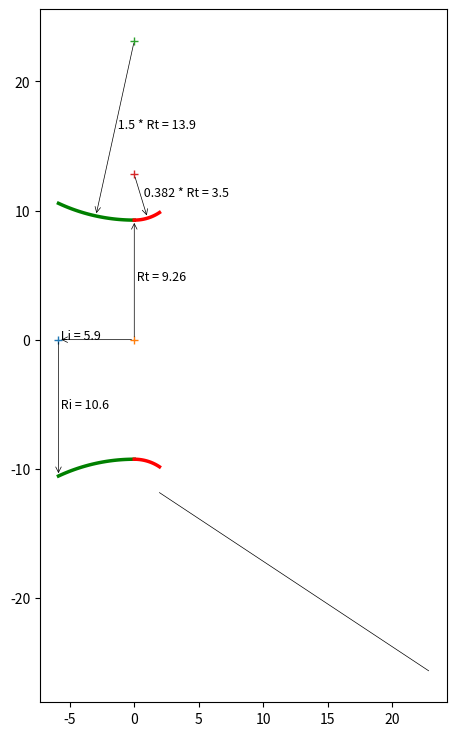

Write the Python code that produced this figure. (Note: this script raises an exception after producing the figure.)
import math
import numpy as np
import matplotlib.pyplot as plt

from matplotlib.patches import Arc
from bisect import bisect_left


"""
 Implemented from the following technical notes 
 The thrust optimised parabolic nozzle
 http://www.aspirespace.org.uk/downloads/Thrust%20optimised%20parabolic%20nozzle.pdf
 .................................................................

The radius of the nozzle exit: 
Re = √ε * Rt							[Eqn. 2]
and nozzle length 
LN = 0.8 ((√∈−1) * Rt )/ tan(15)		[Eqn. 3]
.................................................................
For the throat entrant section:
x = 1.5 Rt cosθ
y = 1.5 Rt sinθ + 1.5 Rt + Rt			[Eqn. 4]
where: −135 ≤ θ ≤ −90
(The initial angle isn’t defined and is up to the
combustion chamber designer, -135 degrees is typical.)
.................................................................
For the throat exit section:
x = 0.382 Rt cosθ
y = 0.382 Rt sinθ + 0.382 Rt + Rt		[Eqn. 5]
where: −90 ≤ θ ≤ (θn − 90)
.................................................................
The bell is a quadratic Bézier curve, which has equations:
x(t) = (1 − t)^2 * Nx + 2(1 − t)t * Qx + t^2 * Ex, 0≤t≤1
y(t) = (1 − t)^2 * Ny + 2(1 − t)t * Qy + t^2 * Ey, 0≤t≤1 [Eqn. 6]
.................................................................
Selecting equally spaced divisions between 0 and 1 produces 
the points described earlier in the graphical method, 
for example 0.25, 0.5, and 0.75.
.................................................................
Equations 6 are defined by points N, Q, and E (see the graphical method 
earlier for the locations of these points).

Point N is defined by equations 5 setting the angle to (θn – 90).
Nx = 0.382 Rt cos(θn – 90)
Ny = 0.382 Rt sin(θn – 90) + 0.382 Rt + Rt
.................................................................
Coordinate Ex is defined by equation 3, and coordinate Ey is defined by equation 2.
Ex = 0.8*(((√ε−1)-1)*Rt)/(tan(15)) # degrees in rad
Ey = √ε * Rt
.................................................................
Point Q is the intersection of the lines: ⃗⃗⃗⃗⃗⃗
NQ = m1 x + C1 and: ⃗⃗⃗⃗⃗
QE = m2 x + C2 			[Eqn. 7]

where: gradient 
m1 = tan(θn ) , m2 = tan(θe )	[Eqn. 8]

and: intercept 
C1 = Ny − m1 Nx
C2 = Ey − m2 Ex		[Eqn. 9]
.................................................................
The intersection of these two lines (at point Q) is given by:
Qx = (C2 − C1 ) /(m1 − m2 )
Qy = (m1 C2 − m2 C1 ) / (m1 − m2 ) [Eqn. 10]
.................................................................
"""
	
# sp.heat, area_ratio, throat_radius, length percentage, 
def bell_nozzle(k, aratio, Rt, l_percent):
	# upto the nozzle designer, usually -135
	entrant_angle  	= -115
	ea_radian 		= math.radians(entrant_angle)

	# nozzle length percntage
	if l_percent == 60:		Lnp = 0.6
	elif l_percent == 80:	Lnp = 0.8
	elif l_percent == 90:	Lnp = 0.9	
	else:					Lnp = 0.8
	# find wall angles (theta_n, theta_e) for given aratio (ar)		
	angles = find_wall_angles(aratio, throat_radius, l_percent)
	# wall angles
	nozzle_length = angles[0]; theta_n = angles[1]; theta_e = angles[2];

	data_intervel  	= 100
	# entrant functions
	ea_start 		= ea_radian
	ea_end 			= -math.pi/2	
	angle_list 		= np.linspace(ea_start, ea_end, data_intervel)
	xe = []; ye = [];
	for i in angle_list:
		xe.append( 1.5 * Rt * math.cos(i) )
		ye.append( 1.5 * Rt * math.sin(i) + 2.5 * Rt )

	#exit section
	ea_start 		= -math.pi/2
	ea_end 			= theta_n - math.pi/2
	angle_list 		= np.linspace(ea_start, ea_end, data_intervel)	
	xe2 = []; ye2 = [];
	for i in angle_list:
		xe2.append( 0.382 * Rt * math.cos(i) )
		ye2.append( 0.382 * Rt * math.sin(i) + 1.382 * Rt )

	# bell section
	# Nx, Ny-N is defined by [Eqn. 5] setting the angle to (θn – 90)
	Nx = 0.382 * Rt * math.cos(theta_n - math.pi/2)
	Ny = 0.382 * Rt * math.sin(theta_n - math.pi/2) + 1.382 * Rt 
	# Ex - [Eqn. 3], and coordinate Ey - [Eqn. 2]
	Ex = Lnp * ( (math.sqrt(aratio) - 1) * Rt )/ math.tan(math.radians(15) )
	Ey = math.sqrt(aratio) * Rt 
	# gradient m1,m2 - [Eqn. 8]
	m1 = math.tan(theta_n);  m2 = math.tan(theta_e);
	# intercept - [Eqn. 9]
	C1 = Ny - m1*Nx;  C2 = Ey - m2*Ex;
	# intersection of these two lines (at point Q)-[Eqn.10]
	Qx = (C2 - C1)/(m1 - m2)
	Qy = (m1*C2 - m2*C1)/(m1 - m2)	
	
	# Selecting equally spaced divisions between 0 and 1 produces 
	# the points described earlier in the graphical method
	# The bell is a quadratic Bézier curve, which has equations:
	# x(t) = (1 − t)^2 * Nx + 2(1 − t)t * Qx + t^2 * Ex, 0≤t≤1
	# y(t) = (1 − t)^2 * Ny + 2(1 − t)t * Qy + t^2 * Ey, 0≤t≤1 [Eqn. 6]		
	int_list = np.linspace(0, 1, data_intervel)
	xbell = []; ybell = [];
	for t in int_list:		
		xbell.append( ((1-t)**2)*Nx + 2*(1-t)*t*Qx + (t**2)*Ex )
		ybell.append( ((1-t)**2)*Ny + 2*(1-t)*t*Qy + (t**2)*Ey )
	
	# create negative values for the other half of nozzle
	nye 	= [ -y for y in ye]
	nye2  	= [ -y for y in ye2]
	nybell  = [ -y for y in ybell]
	# return
	return angles, (xe, ye, nye, xe2, ye2, nye2, xbell, ybell, nybell)

# find wall angles (theta_n, theta_e) in radians for given aratio (ar)
def find_wall_angles(ar, Rt, l_percent = 80 ):
	# wall-angle empirical data
	aratio 		= [ 4,    5,    10,   20,   30,   40,   50,   100]
	theta_n_60 	= [20.5, 20.5, 16.0, 14.5, 14.0, 13.5, 13.0, 11.2]
	theta_n_80 	= [21.5, 23.0, 26.3, 28.8, 30.0, 31.0, 31.5, 33.5]
	theta_n_90 	= [20.0, 21.0, 24.0, 27.0, 28.5, 29.5, 30.2, 32.0]
	theta_e_60 	= [26.5, 28.0, 32.0, 35.0, 36.2, 37.1, 35.0, 40.0]
	theta_e_80 	= [14.0, 13.0, 11.0,  9.0,  8.5,  8.0,  7.5,  7.0]
	theta_e_90 	= [11.5, 10.5,  8.0,  7.0,  6.5,  6.0,  6.0,  6.0]	

	# nozzle length
	f1 = ( (math.sqrt(ar) - 1) * Rt )/ math.tan(math.radians(15) )
	
	if l_percent == 60:
		theta_n = theta_n_60; theta_e = theta_e_60;
		Ln = 0.6 * f1
	elif l_percent == 80:
		theta_n = theta_n_80; theta_e = theta_e_80;
		Ln = 0.8 * f1		
	elif l_percent == 90:
		theta_n = theta_n_90; theta_e = theta_e_90;	
		Ln = 0.9 * f1	
	else:
		theta_n = theta_n_80; theta_e = theta_e_80;		
		Ln = 0.8 * f1

	# find the nearest ar index in the aratio list
	x_index, x_val = find_nearest(aratio, ar)
	# if the value at the index is close to input, return it
	if round(aratio[x_index], 1) == round(ar, 1):
		return Ln, math.radians(theta_n[x_index]), math.radians(theta_e[x_index])

	# check where the index lies, and slice accordingly
	if (x_index>2):
		# slice couple of middle values for interpolation
		ar_slice = aratio[x_index-2:x_index+2]		
		tn_slice = theta_n[x_index-2:x_index+2]
		te_slice = theta_e[x_index-2:x_index+2]
		# find the tn_val for given ar
		tn_val = interpolate(ar_slice, tn_slice, ar)	
		te_val = interpolate(ar_slice, te_slice, ar)	
	elif( (len(aratio)-x_index) <= 1):
		# slice couple of values initial for interpolation
		ar_slice = aratio[x_index-2:len(x_index)]		
		tn_slice = theta_n[x_index-2:len(x_index)]
		te_slice = theta_e[x_index-2:len(x_index)]
		# find the tn_val for given ar
		tn_val = interpolate(ar_slice, tn_slice, ar)	
		te_val = interpolate(ar_slice, te_slice, ar)	
	else:
		# slice couple of end values for interpolation
		ar_slice = aratio[0:x_index+2]		
		tn_slice = theta_n[0:x_index+2]
		te_slice = theta_e[0:x_index+2]
		# find the tn_val for given ar
		tn_val = interpolate(ar_slice, tn_slice, ar)	
		te_val = interpolate(ar_slice, te_slice, ar)						

	return Ln, math.radians(tn_val), math.radians(te_val)

# simple linear interpolation
def interpolate(x_list, y_list, x):
	if any(y - x <= 0 for x, y in zip(x_list, x_list[1:])):
		raise ValueError("x_list must be in strictly ascending order!")
	intervals = zip(x_list, x_list[1:], y_list, y_list[1:])
	slopes = [(y2 - y1) / (x2 - x1) for x1, x2, y1, y2 in intervals]

	if x <= x_list[0]:
		return y_list[0]
	elif x >= x_list[-1]:
		return y_list[-1]
	else:
		i = bisect_left(x_list, x) - 1
		return y_list[i] + slopes[i] * (x - x_list[i])

# find the nearest index in the list for the given value
def find_nearest(array, value):
    array = np.asarray(array)
    idx = (np.abs(array - value)).argmin()
    return idx, array[idx]  

# nozzle contour plot
def plot_nozzle(ax, title, Rt, angles, contour):
	# wall angles
	nozzle_length = angles[0]; theta_n = angles[1]; theta_e = angles[2];
	
	# contour values
	xe = contour[0];   	ye = contour[1];   	nye = contour[2];
	xe2 = contour[3]; 	ye2 = contour[4];  	nye2 = contour[5];
	xbell = contour[6]; ybell = contour[7]; nybell = contour[8];
	
	# plot

	# set correct aspect ratio
	ax.set_aspect('equal')

	# throat enterant
	ax.plot(xe, ye, linewidth=2.5, color='g')
	ax.plot(xe, nye, linewidth=2.5, color='g')
	
	# throat inlet line
	x1 = xe[0]; y1 = 0;
	x2 = xe[0]; y2 = nye[0];
	dist = math.sqrt((x2 - x1)**2 + (y2 - y1)**2)
	# draw arrow, inlet radial line [x1, y1] to [x2, y2] 
	text = ' Ri = '+ str(round(dist,1))
	ax.plot(xe[0], 0, '+' )
	# draw dimension from [x1, y1] to [x2, y2] 
	ax.annotate( "", [x1, y1], [x2, y2] , arrowprops=dict(lw=0.5, arrowstyle='<-') )
	ax.text((x1+x2)/2, (y1+y2)/2, text, fontsize=9 )	

	# nozzle inlet length line [0,0] to [xe[0], 0]
	text = ' Li = ' + str( round( abs(xe[0]), 1) ) 
	ax.plot(0,0, '+' )
	# draw dimension from [0,0] to [xe[0], 0]
	ax.annotate( "", [0,0], [xe[0], 0], arrowprops=dict(lw=0.5, arrowstyle='<-') )
	ax.text( xe[0], 0, text, fontsize=9 )	
		
	# find mid point and draw arc radius
	i = int(len(xe)/2)
	xcenter = 0; 	ycenter = 2.5 * Rt;  
	xarch = xe[i];  yarch = ye[i]
	# draw arrow, enterant radial line [xcenter, ycenter] to [xarch, yarch] 
	text = ' 1.5 * Rt = '+ str( round( 1.5 * Rt, 1 ) ) 
	ax.plot(xcenter, ycenter, '+' )
	# draw dimension from [xcenter, ycenter] to [xarch, yarch]
	ax.annotate( "", [xcenter, ycenter], [xarch, yarch], arrowprops=dict(lw=0.5, arrowstyle='<-') )
	ax.text((xarch+xcenter)/2, (yarch+ycenter)/2, text, fontsize=9 )	
		
	# throat radius line [0,0] to [xe[-1], ye[-1]]
	text = ' Rt = '+ str(Rt)
	# draw dimension from [0,0] to [xe[-1], ye[-1]]
	ax.annotate( "", [0,0], [xe[-1], ye[-1]], arrowprops=dict(lw=0.5, arrowstyle='<-') )
	ax.text( xe[-1]/2, ye[-1]/2, text, fontsize=9 )	

	# throat exit
	ax.plot(xe2, ye2, linewidth=2.5, color='r')
	ax.plot(xe2, nye2, linewidth=2.5, color='r')
	# find mid point and draw arc radius
	i = int(len(xe2)/2)
	xcenter2 = 0; 	ycenter2 = 1.382 * Rt;  
	xarch2 = xe2[i];  yarch2 = ye2[i]
	# draw arrow, exit radial line from [xcenter2,ycenter2] to [xarch2, yarch2]
	text = ' 0.382 * Rt = '+ str( round(0.382 * Rt,1) ) 
	ax.plot(xcenter2, ycenter2, '+' )
	# draw dimension from [xcenter2,ycenter2] to [xarch2, yarch2]
	ax.annotate( "", [xcenter2,ycenter2], [xarch2, yarch2], arrowprops=dict(lw=0.5, arrowstyle='<-') )
	ax.text((xarch2+xcenter2)/2, (yarch2+ycenter2)/2, text, fontsize=9 )

	# draw theta_n, throat inflexion angle
	adj_text = 2
	origin	= [ xe2[-1], nye2[-1]-adj_text ]
	degree_symbol = r'$\theta$n'	
	draw_angle_arc(ax, theta_n, origin, degree_symbol )

	# bell section
	ax.plot(xbell, ybell, linewidth=2.5, color='b')
	ax.plot(xbell, nybell, linewidth=2.5, color='b')

	# throat radius line [0,0] to [xe[-1], ye[-1]]
	text = ' Re = ' + str( round( (math.sqrt(aratio) * Rt), 1) ) 
	ax.plot(xbell[-1],0, '+' )
	# draw dimension from [0,0] to [xe[-1], ye[-1]]
	ax.annotate( "", [xbell[-1],0], [xbell[-1], ybell[-1]], arrowprops=dict(lw=0.5, arrowstyle='<-') )
	ax.text( xbell[-1], ybell[-1]/2, text, fontsize=9 )	

	# draw theta_n, throat exit angle
	origin	= [ xbell[-1], nybell[-1] ]
	degree_symbol = r'$\theta$e'	
	draw_angle_arc(ax, theta_e, origin, degree_symbol )

	# nozzle length line [0,0] to [xe[-1], ye[-1]]
	text = ' Ln = ' + str( round( nozzle_length, 1) ) 
	ax.plot(0,0, '+' )
	# draw dimension from [0,0] to [xbell[-1], 0]
	ax.annotate( "", [0,0], [xbell[-1], 0], arrowprops=dict(lw=0.5, arrowstyle='<-') )
	ax.text( xbell[-1]/2, 0, text, fontsize=9 )	
				
	# axis
	ax.axhline(color='black', lw=0.5, linestyle="dashed")
	ax.axvline(color='black', lw=0.5, linestyle="dashed")		
	
	# grids
	ax.grid()
	ax.minorticks_on()
	ax.grid(which='major', linestyle='-', linewidth='0.5') # , color='red'
	ax.grid(which='minor', linestyle=':', linewidth='0.5') # , color='black'	
	
	# show
	plt.title(title, fontsize=9)
	return

# theta_n in rad,  origin =[startx, starty], degree symbol
def draw_angle_arc(ax, theta_n, origin, degree_symbol=r'$\theta$'):
	length = 50
	# start point
	startx = origin[0]; starty = origin[1];
	# find the end point
	endx = startx + np.cos(-theta_n) * length * 0.5
	endy = starty + np.sin(-theta_n) * length * 0.5
	# draw the angled line
	ax.plot([startx,endx], [starty,endy], linewidth=0.5, color='k')
	# horizontal line
	# ax.hlines(y=starty, xmin=startx, xmax=length, linewidth=0.5, color='k')
	# angle
	arc_obj = Arc([startx, starty], 1, 1, 0, 0, math.degrees(theta_n), color='k' )
	ax.add_patch(arc_obj)
	ax.text(startx+0.5, starty+0.5, degree_symbol + ' = ' + str(round(theta_n,1)) + u"\u00b0")	
	return

# ring of radius r, height h, base point a
def ring(r, h, a=0, n_theta=30, n_height=10):
    theta = np.linspace(0, 2*np.pi, n_theta)
    v = np.linspace(a, a+h, n_height )
    theta, v = np.meshgrid(theta, v)
    x = r*np.cos(theta)
    y = r*np.sin(theta)
    z = v
    return x, y, z

# Set 3D plot axes to equal scale. 
# Required since `ax.axis('equal')` and `ax.set_aspect('equal')` don't work on 3D.
def set_axes_equal_3d(ax: plt.Axes):
    """	
    https://stackoverflow.com/questions/13685386/matplotlib-equal-unit-length-with-equal-aspect-ratio-z-axis-is-not-equal-to
    """
    limits = np.array([
        ax.get_xlim3d(),
        ax.get_ylim3d(),
        ax.get_zlim3d(),
    ])
    origin = np.mean(limits, axis=1)
    radius = 0.5 * np.max(np.abs(limits[:, 1] - limits[:, 0]))
    _set_axes_radius(ax, origin, radius)
    return

# set axis limits
def _set_axes_radius(ax, origin, radius):
    x, y, z = origin
    ax.set_xlim3d([x - radius, x + radius])
    ax.set_ylim3d([y - radius, y + radius])
    ax.set_zlim3d([z - radius, z + radius])
    return

# 3d plot
def plot3D(ax, contour):
	# unpack the contour values
	xe = contour[0];   	ye = contour[1];   	nye = contour[2];
	xe2 = contour[3]; 	ye2 = contour[4];  	nye2 = contour[5];
	xbell = contour[6]; ybell = contour[7]; nybell = contour[8];
	# collect and append array values
	x = []; y = [];
	x = np.append(x, xe);  y = np.append(y, ye)	
	x = np.append(x, xe2);  y = np.append(y, ye2)	
	x = np.append(x, xbell);  y = np.append(y, ybell)	
	
	# ring thickness
	thick = 5 * (x[1] - x[0]) # 0.01
	
	# draw multiple rings to create 3d structure
	for i in range(len(y)):
		X, Y, Z = ring(y[i], thick, x[i])
		ax.plot_surface(X, Y, Z, color='g')	
		
	# set correct aspect ratio
	ax.set_box_aspect([1,1,1])
	set_axes_equal_3d(ax)
	# set view
	ax.view_init(-170, -15)
	return

def plot(title, throat_radius, angles, contour):
	# Plot 3d view
	fig = plt.figure(figsize=(12,9))
	# plot some 2d information
	ax1 = fig.add_subplot(121)
	plot_nozzle(ax1, title, throat_radius, angles, contour)
	# plot 3d view
	ax2 = fig.add_subplot(122, projection='3d')
	plot3D(ax2, contour)	
	# show
	fig.tight_layout(rect=[0, 0.03, 1, 0.95])
	plt.show()
	return

# __main method__
if __name__=="__main__":
	
	# constants
	k 	= 1.1172		# ratio of specific heats
	l_percent = 80	# nozzle length percntage (60, 80, 90)
	
	# typical upper stage values
	aratio = 262 			# Ae / At
	throat_radius = 18.52/2 		# {'radius_throat': 40, 'radius_exit': 210}

	# rao_bell_nozzle_contour
	angles, contour = bell_nozzle(k, aratio, throat_radius, l_percent)
	# plot contour
	title = 'Bell Nozzle \n [Area Ratio = ' + str(round(aratio,1)) + ', Throat Radius = ' + str(round(throat_radius,1)) + ']' 
	plot(title, throat_radius, angles, contour)

	# --------------- Nozzle-2------------------

	# typical lower stage booster values
	aratio = 262 				# Ae / At
	throat_radius = 12.63/2 	#

	# rao_bell_nozzle_contour
	angles, contour = bell_nozzle(k, aratio, throat_radius, l_percent)
	# plot contour
	title = 'Bell Nozzle \n [Area Ratio = ' + str(round(aratio,1)) + ', Throat Radius = ' + str(round(throat_radius,1)) + ']'
	plot(title, throat_radius, angles, contour)
